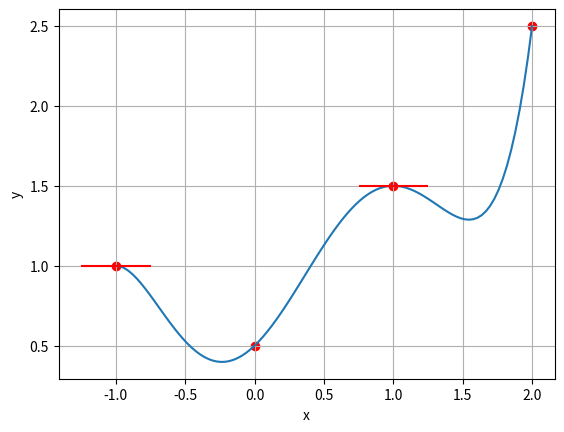

The matplotlib source for this figure:
# -*- coding: utf-8 -*-
"""
Created on Wed Sep 17 16:25:09 2025

[redacted]
"""

import numpy as np
import matplotlib.pyplot as plt

xp=np.array([[-1,0,1,2]])
yp=np.array([[1,0.5,1.5,2.5]])
xt=np.array([[1,-1]])
yt=np.array([[0,0]])

y=np.hstack((yp,yt)).T

Mp=np.vstack((xp**5,xp**4,xp**3,xp**2,xp**1,xp**0)).T
Mt=np.vstack((5*xt**4,4*xt**3,3*xt**2,2*xt**1,xt**0,0*xt)).T
M=np.vstack((Mp,Mt))

c=np.linalg.inv(M).dot(y)
print(c)

xa=np.linspace(-1,2,100)
ya=np.polyval(c,xa)
plt.plot(xa,ya,'tab:blue')
plt.scatter(xp,yp,color='r')
plt.grid()
plt.xlabel('x')
plt.ylabel('y')

#tangents
plt.hlines(y=1,xmin=-1.25,xmax=-0.75,color='r')
plt.hlines(y=1.5,xmin=0.75,xmax=1.25,color='r')